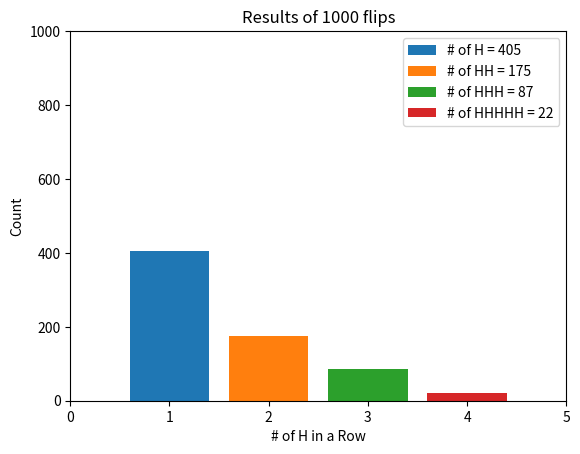

Reproduce this figure in Python.
"""

[redacted]
Date:   01/25/2018
[redacted]

"""

# routine/function that returns H or T given a coin probability dictionary 
def coin_flip(coin):
    import random
    
    hRange = [0, coin['heads']] # probability of H range endpoints
    tRange = [coin['heads'], coin['heads'] + coin['tails']] # same for T
    
    # random number from 0 to 1
    randVal = random.uniform(0, coin['heads'] + coin['tails'])
    
    # random number to outcome: 0 < H <= 0.4 < T <= 1
    if randVal > hRange[0] and randVal <= hRange[1]:
        return 'H'
    elif randVal > tRange[0] and randVal <= tRange[1]:
        return 'T'
    else:
        return 'Error'
    
# function that counts the number of H in a row from a sequence of H or T
def count_heads(sequence, numH):
    count = 0
    target = 'H' * numH
    
    # count each time the sequence includes the target
    for trial in range(len(sequence) - numH + 1):
        if sequence[trial:trial + numH] == target:
            count += 1
            
    return count
    
# creates coin dictionary, 'flips' coin 1000 times, analyzes data, plots data
def main():
    import matplotlib.pyplot as plt
    
    numFlips = 1000
    
    # create dictionary
    biasedCoin = {'heads': 0.4, 'tails': 0.6}
    
    # loop routine 1000 times
    result = ''
    
    for each in range(numFlips):
        result += coin_flip(biasedCoin) # appends result of the coin flip
    
    # analyze data (count sequences found)
    countH = count_heads(result, 1)
    countHH = count_heads(result, 2)
    countHHH = count_heads(result, 3)
    countHHHH = count_heads(result, 5)
    
    # plot results
    plt.bar(1, countH, label='# of H = ' + str(countH))
    plt.bar(2, countHH, label='# of HH = ' + str(countHH))
    plt.bar(3, countHHH, label='# of HHH = ' + str(countHHH))
    plt.bar(4, countHHHH, label='# of HHHHH = ' + str(countHHHH))
            
    plt.axis([0, 5, 0, numFlips])
    plt.ylabel('Count')
    plt.xlabel('# of H in a Row')
    plt.title('Results of 1000 flips')
    plt.legend()
    plt.show()
    
main()
